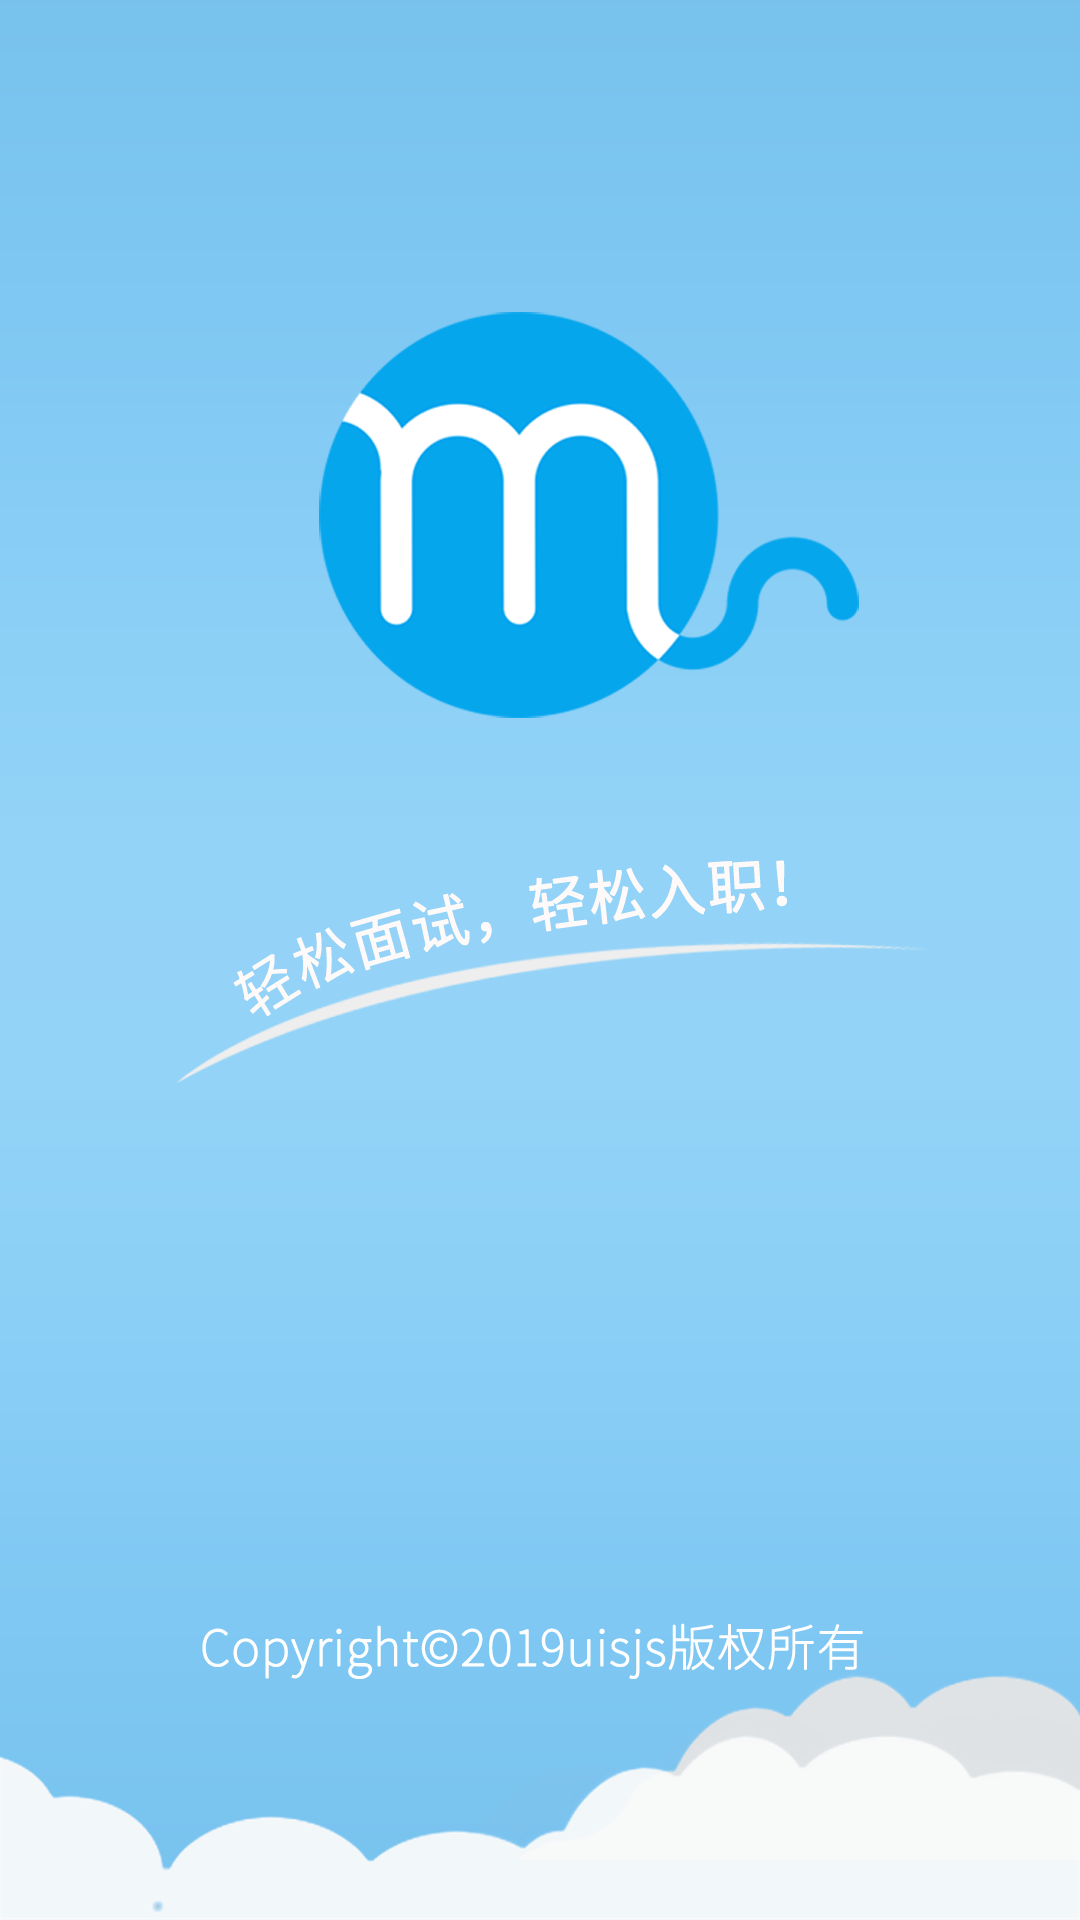

Write the Android layout XML for this screen, with the resource values it uses.
<!-- AndroidManifest.xml: activity theme FullAppTheme -->
<!-- res/layout/activity_splash.xml -->
<?xml version="1.0" encoding="utf-8"?>
<FrameLayout xmlns:android="http://schemas.android.com/apk/res/android"
    xmlns:tools="http://schemas.android.com/tools"
    android:layout_width="match_parent"
    android:layout_height="match_parent"
    android:background="#ffffff"
    tools:ignore="MissingDefaultResource">

    <ImageView
        android:scaleType="centerCrop"
        android:src="@mipmap/bg_splash"
        android:layout_width="match_parent"
        android:layout_height="match_parent"/>

</FrameLayout>
<!-- resources referenced by this layout -->
<resources>
  <!-- mipmap bg_splash: png bitmap (mipmap-xhdpi, 99700 bytes) -->
  <style name="FullAppTheme" parent="Theme.AppCompat.Light.NoActionBar">
          <item name="android:windowNoTitle">true</item>
          <item name="android:windowActionBar">false</item>
          <item name="android:windowFullscreen">true</item>
          <item name="android:windowContentOverlay">@null</item>
      </style>
</resources>
